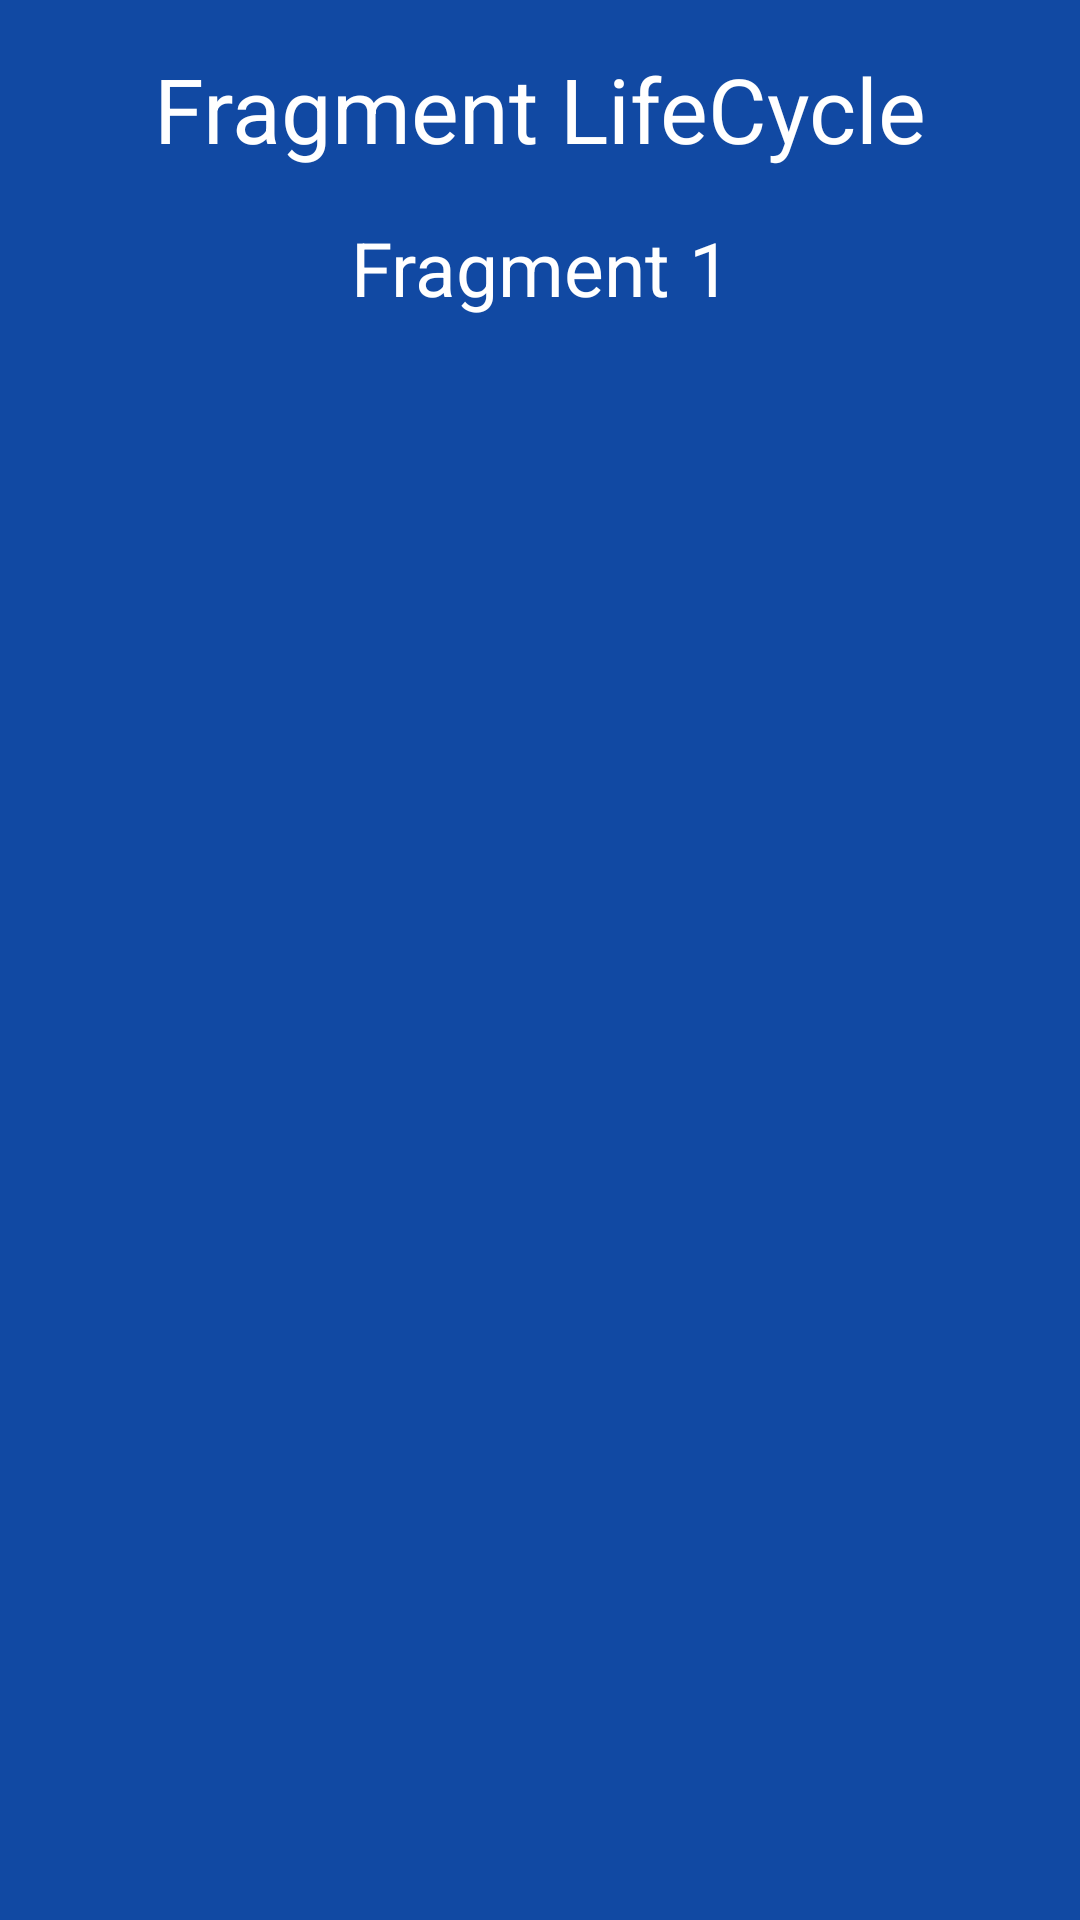

This screen was rendered from an Android layout file. Write that file and the resources it references.
<!-- AndroidManifest.xml: application theme AppTheme -->
<!-- res/layout/fragment_life_cycle.xml -->
<androidx.constraintlayout.widget.ConstraintLayout xmlns:android="http://schemas.android.com/apk/res/android"
xmlns:app="http://schemas.android.com/apk/res-auto"
xmlns:tools="http://schemas.android.com/tools"
android:layout_width="match_parent"
android:layout_height="match_parent"
android:background="@color/colorBlueDark"
tools:context=".lifecycle.LifeCycleFragment">

    <TextView
        android:id="@+id/fragmentLifecycleTitle"
        android:layout_width="wrap_content"
        android:layout_height="wrap_content"
        android:layout_marginTop="16dp"
        android:text="@string/fragment_lifecycle_page_title"
        android:textColor="@color/colorWhite"
        android:textSize="30sp"
        app:layout_constraintEnd_toEndOf="parent"
        app:layout_constraintStart_toStartOf="parent"
        app:layout_constraintTop_toTopOf="parent" />

    <TextView
        android:id="@+id/fragmentLifecycleText"
        android:layout_width="wrap_content"
        android:layout_height="wrap_content"
        android:layout_marginTop="16dp"
        android:text="@string/fragment_lifecycle_fragment_one_title"
        android:textColor="@color/colorWhite"
        android:textSize="25sp"
        app:layout_constraintEnd_toEndOf="@+id/fragmentLifecycleTitle"
        app:layout_constraintStart_toStartOf="@+id/fragmentLifecycleTitle"
        app:layout_constraintTop_toBottomOf="@+id/fragmentLifecycleTitle" />
</androidx.constraintlayout.widget.ConstraintLayout>
<!-- resources referenced by this layout -->
<resources>
  <color name="colorBlueDark">#1149A3</color>
  <color name="colorWhite">#FFF</color>
  <string name="fragment_lifecycle_fragment_one_title">Fragment 1</string>
  <string name="fragment_lifecycle_page_title">Fragment LifeCycle</string>
  <style name="AppTheme" parent="Theme.AppCompat.Light.DarkActionBar">
          
          <item name="colorPrimary">@color/colorRedLight</item>
          <item name="colorPrimaryDark">@color/colorRedDark</item>
          <item name="colorAccent">@color/colorAccent</item>
      </style>
  <color name="colorAccent">#0067D6
      </color>
</resources>
